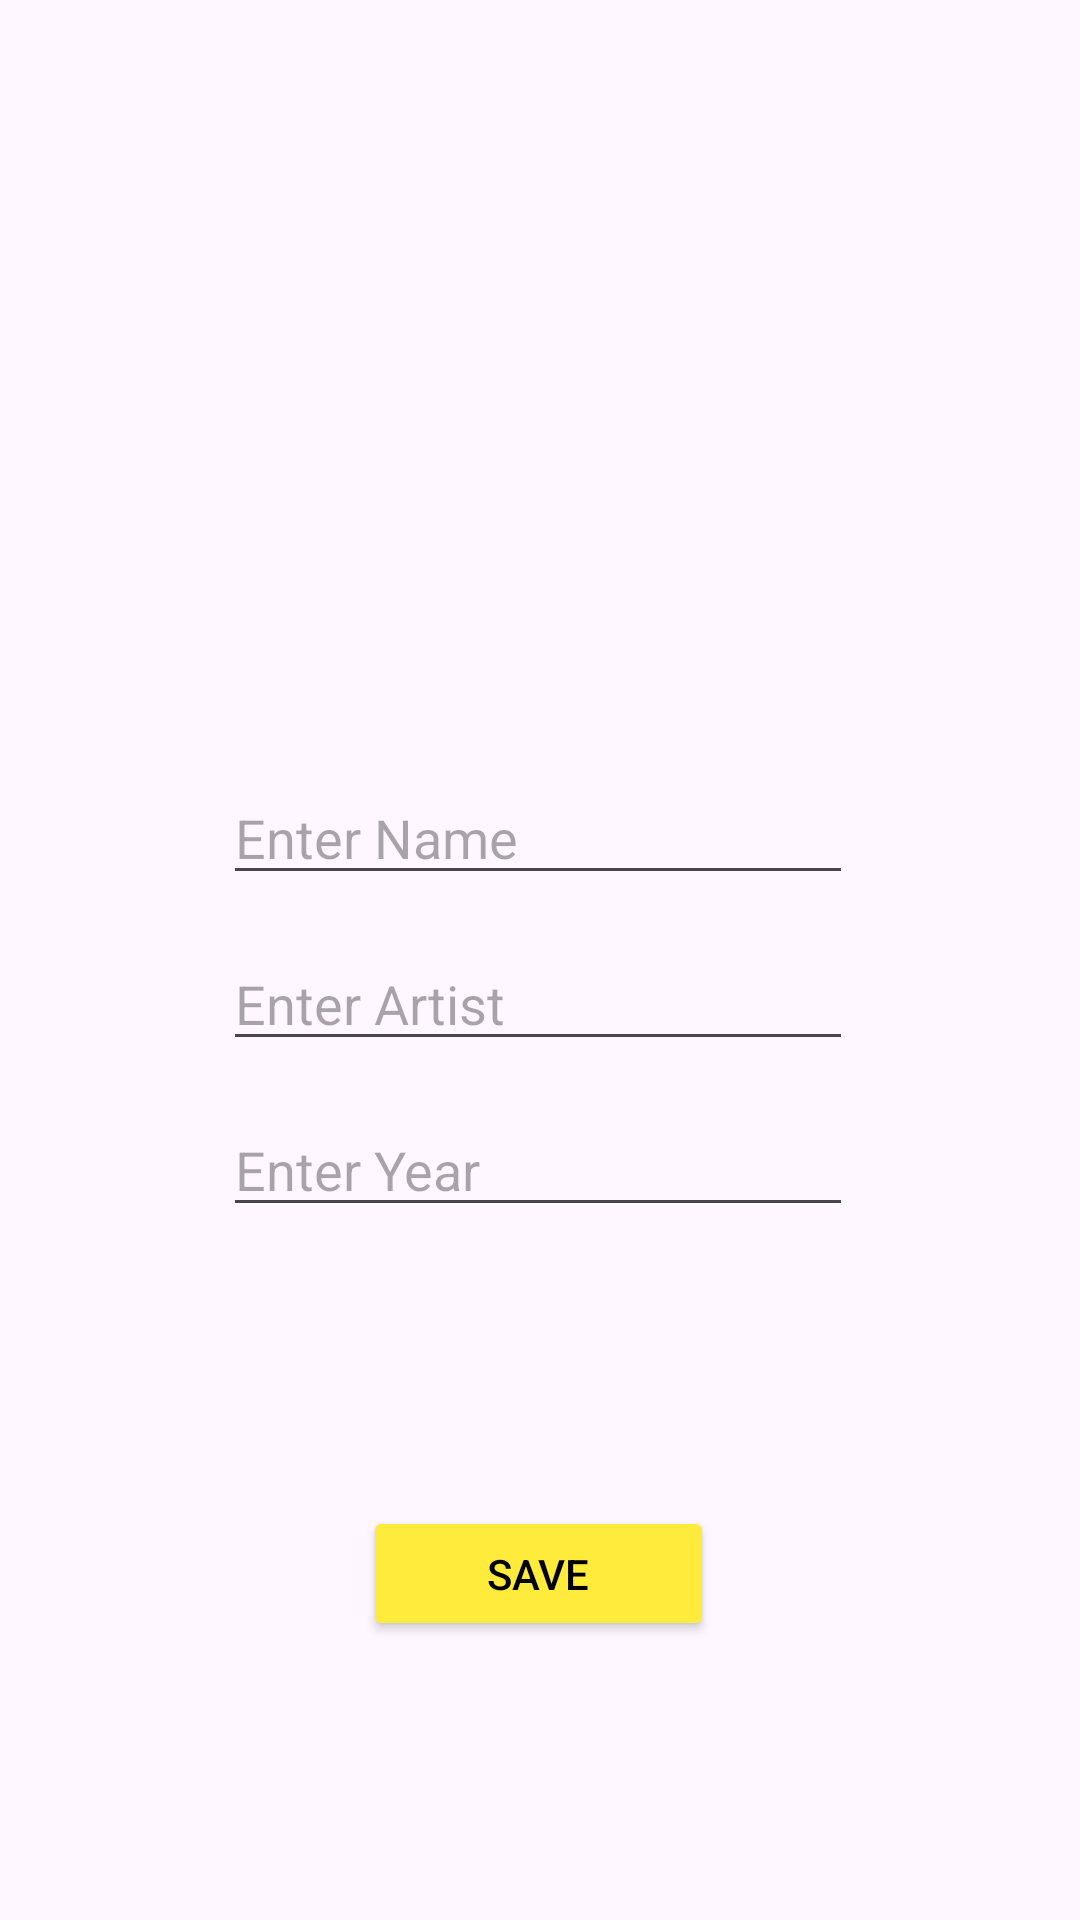

Layout XML and referenced resources for this Android screen:
<!-- AndroidManifest.xml: application theme Theme.SanatKitapApp -->
<!-- res/layout/fragment_art_details.xml -->
<?xml version="1.0" encoding="utf-8"?>
<androidx.constraintlayout.widget.ConstraintLayout xmlns:android="http://schemas.android.com/apk/res/android"
    xmlns:app="http://schemas.android.com/apk/res-auto"
    xmlns:tools="http://schemas.android.com/tools"
    android:layout_width="match_parent"
    android:layout_height="match_parent">

    <EditText
        android:id="@+id/yearText"
        android:layout_width="wrap_content"
        android:layout_height="wrap_content"
        android:layout_marginTop="14dp"
        android:ems="10"
        android:hint="Enter Year"
        android:inputType="text"
        app:layout_constraintEnd_toEndOf="@+id/nameText"
        app:layout_constraintHorizontal_bias="0.0"
        app:layout_constraintStart_toStartOf="@+id/nameText"
        app:layout_constraintTop_toBottomOf="@+id/artistText" />

    <EditText
        android:id="@+id/artistText"
        android:layout_width="wrap_content"
        android:layout_height="wrap_content"
        android:layout_marginTop="14dp"
        android:ems="10"
        android:hint="Enter Artist"
        android:inputType="text"
        app:layout_constraintEnd_toEndOf="@+id/nameText"
        app:layout_constraintHorizontal_bias="0.497"
        app:layout_constraintStart_toStartOf="@+id/nameText"
        app:layout_constraintTop_toBottomOf="@+id/nameText" />

    <ImageView
        android:id="@+id/artimageView"
        android:layout_width="180dp"
        android:layout_height="181dp"
        android:layout_marginTop="48dp"
        app:layout_constraintEnd_toEndOf="parent"
        app:layout_constraintHorizontal_bias="0.497"
        app:layout_constraintStart_toStartOf="parent"
        app:layout_constraintTop_toTopOf="parent"
        app:srcCompat="@drawable/ic_launcher_background" />

    <EditText
        android:id="@+id/nameText"
        android:layout_width="wrap_content"
        android:layout_height="wrap_content"
        android:layout_marginTop="28dp"
        android:ems="10"
        android:hint="Enter Name"
        android:inputType="text"
        app:layout_constraintEnd_toEndOf="@+id/artimageView"
        app:layout_constraintStart_toStartOf="@+id/artimageView"
        app:layout_constraintTop_toBottomOf="@+id/artimageView" />

    <Button
        android:id="@+id/saveButton"
        android:layout_width="117dp"
        android:layout_height="45dp"
        android:backgroundTint="#FFEB3B"
        android:text="Save"
        android:textColor="@color/black"
        app:layout_constraintBottom_toBottomOf="parent"
        app:layout_constraintEnd_toEndOf="@+id/yearText"
        app:layout_constraintStart_toStartOf="@+id/yearText"
        app:layout_constraintTop_toBottomOf="@+id/yearText" />
</androidx.constraintlayout.widget.ConstraintLayout>
<!-- resources referenced by this layout -->
<resources>
  <style name="Theme.SanatKitapApp" parent="Base.Theme.SanatKitapApp" />
  <style name="Base.Theme.SanatKitapApp" parent="Theme.Material3.DayNight">
          
          
      </style>
  <!-- not gathered from this repository: default colours our renderer supplied (Android Studio template values) -->
  <color name="black">#FF000000</color>
</resources>
